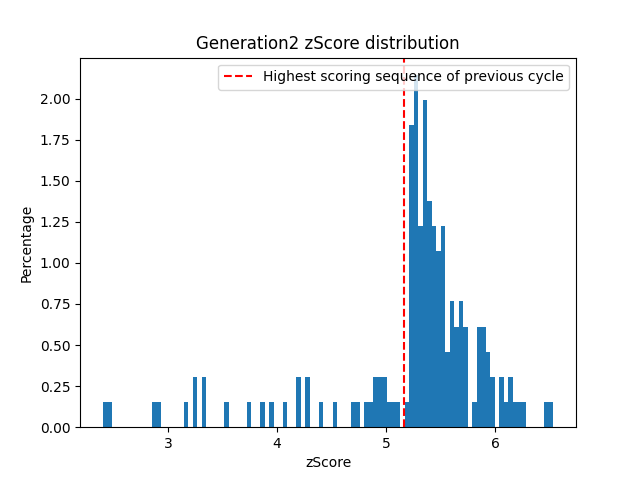

The table this chart was drawn from, first rows:
oriSeq; zScore; sequence
0; 6.535; TMGNEHSITDCLELVKSYTYGHNCLNSCFDIYQVATTVCL…
0; 6.47; TMGSENSISTCLWLVKSYKYGDNCLNSCYMHIQVALQVHL…
0; 6.278; FMGNECSISDCLELVKSYKYGHHCLKTCHLIYQPALQVSV…
92; 6.241; TMGNECSISDCLELVKSYKYGHNCLNSCYDIYQVALQVHL…
0; 6.182; TMGNECSISSCLELIKQYKYGENCLNSGYDIVQVALQVHL…
0; 6.144; GMGNECSISDCYCLLKSYKTGWNCLNSCYDIYQVGLQVKI…
92; 6.128; AMFNECKISDADEDIEPYIIGHNTRNQCRDIYQVALQVVL…
10; 6.107; WMWWYKVVMRIMHPIHGQCHVHRFMGRTEKQGSEWKPLKP…
0; 6.058; TMGNEESISCDLELVKSYKKGHNCLNSCYDIYPVALQVGL…
0; 6.044; MMGNECEISDLLELVKNYKYRVNCLNSMYDIYQDAIQKHW…
47; 5.974; KFIHLNEKGLPLPFDLSHRAQERPMGDRWIDSITKSGNEA…
0; 5.974; TMGNECSHSDCHSQVKSYKVGPNCGYSCYDIYQVALYCHL…
56; 5.939; NEQPPCIHKCFPQVHCTHDSQCYMVEEHPCCNRHQQQKPQ…
0; 5.929; TMGNECWISDCLELVRSYKYGHNCKNPCYDIYKVILQVHL…
80; 5.917; GVEDWTVSFMVILLINGWPMLCQRQEWRHNTIPPMYPENE…
78; 5.907; MYEYDLSFLKKESQSDHNILCCFEITQMGMGCQHNLGTVP…
43; 5.902; EIERWIMPEWSPFFCMNASHWTHAFCWMVVFYCDRFECCL…
0; 5.896; LMGNECSISDCLEFEKSEKYGHNCLNSQVDIYQRALQVHL…
0; 5.883; TMGNECSFSDPLELVKSYKYGNNCLWSCEDHYQVTLTVLY…
0; 5.868; THGVECCISDCLEMVKSYKYGKNCLNSCYDIYQVALQVHL…
10; 5.862; WMPEYKVVCTIIHMRLGQNHEHRFMGRTEKCGSELKMGKP…
10; 5.856; WMHWWKWVCVIFHMRLGQNMVHRFMGRTEDCGSELLPDIP…
22; 5.848; ELTQPHLRENGHTALMWIKPDGTIMSGNMTHGQGASGMDP…
0; 5.805; KGGNECSISDCLELVKSYKYGHNCLNSCYDIYQVILQVHL…
5; 5.746; QTYWNTSFYCVDMIVGRVEKNSTEHVTTWLPRRATGSCDH…
70; 5.74; ICDTECSCSTAMIPIDQRGCNHNNLEAVCKEGESLIWWQP…
24; 5.724; TTMPMWYDALYMAINLCEPANNFWACAICLFINRHQTCHR…
43; 5.713; EIHRWIMPEWSPFNIMNASHWTHKVCEMVVFWFDRFRCCR…
83; 5.68; YPGNVSKWLHHLVVIDGSNIIFMWLFWRKMVWLKFGLLMV…
90; 5.68; WWRNLHQKDLSLEHPLRHVWMWKGSWVYNDGQVMKVVMPM…
0; 5.676; TMGLECPISTCLLLVKSYKYGPNCTNSCYDIYQQAVQVHL…
0; 5.673; TMGNECSISDKLENVGSYPYGHNCLNQRYTYYQVALCVIL…
22; 5.667; EGTDPKLRINPSWALMWIPPDGTIISGNTNHGQGARGMRN…
20; 5.663; KQEIIKWWSLWTLPINRYEATWQDVCWIVKMRLLNGHQVV…
22; 5.659; EGRQPKLRYNPKTALMWIIPDGTIMSGQMCDGQGAQGMMG…
0; 5.635; MMGNECSHSDCLELVKSYCYGHHVLNSVYDIYQVAPQVHL…
38; 5.63; LTMRNAKELESQDQILVYNPNSGARAKCVEPFQNSLCKNS…
92; 5.62; AMGMECSISDYYEYVEPYKILHNCYNQCSDTYQVALIVVL…
36; 5.616; EHLPNFRTQPQVDSPRFQHIWVRVANGENKRVALNGDAFL…
20; 5.609; RQEILKGWSLWTLPINRYEATIQFGCWIVAMRLLNGHPGV…
53; 5.597; HPQLDNFGPRIHAERTCPYKLAPQDGAWSFYVICMEQIDR…
32; 5.596; QFLRIMHVKTIQIYCWHQIVCHQEPDCLMDCGLQQNKCGH…
42; 5.546; FMCVNKHHAHVKFDCKNYDSWYCTFLSEDHMFDMGWQMNT…
0; 5.545; TMGNECSISDCLELVKSYKFGHICQNSCYDIYQVAKQVHL…
48; 5.543; LRQFFFTAHFGEDREFKGFPHPNSKNAGLMTKHYINIDCT…
10; 5.537; RTHWYKVVCYERHTRLGWNTVHIVLGRTEKDGSELGPGSP…
0; 5.534; TMGNECSCSPYTEFVKSYKKGHNSLNSRYDIYCVALQEHL…
22; 5.533; EVCTPKLRCTPKFALMWIKPDGTIMYHQIEGGQGAQDMDG…
21; 5.526; WRQKGQVGGWWYCFMQPSWIRIPQKDCVHASGNISEPGCD…
44; 5.52; IDCFLTPDGFMFLYPRREYFMPYETPKCICLFDYELLMLT…
42; 5.519; QMCVNYHWAVCKFDCKNYTSVPCTMLSIDDQFDMGWSQDT…
10; 5.51; WMHWDKVVGYIRNMRPGKNHVHRFCNRTEKCGSELKVGKP…
0; 5.507; CMVIECSISDCLELVKSYKYRHNCQNSCYDPYQVCDQVDW…
0; 5.489; TMGNEMSISDCLEKVKSYSYGHNMLNHCYDLYQVILVVHM…
20; 5.486; IQEIQCWWSLWTLPYNRYEATWQDVCWIVAMFLLNGHQGV…
76; 5.476; LRQVWHFDMFTASMYWEIDCYYICPAGMPLYWPEEVYWTT…
90; 5.473; WWMNLHMCDLPLETSLMWRWGIPGSWFVKDGQFMKVVMPL…
0; 5.471; TMGNECSISDCLLLVKSYQYGSNCLNSCYDCYQVALQYHL…
90; 5.463; WCVNLPGWDLKVCQSLMWGWGPPISTVVNDGQMMIVVLPL…
72; 5.462; HHYLRKLGENQREEILLDGHLTVWFIEQGSCSIRNNFTLI…
... 40 more rows
